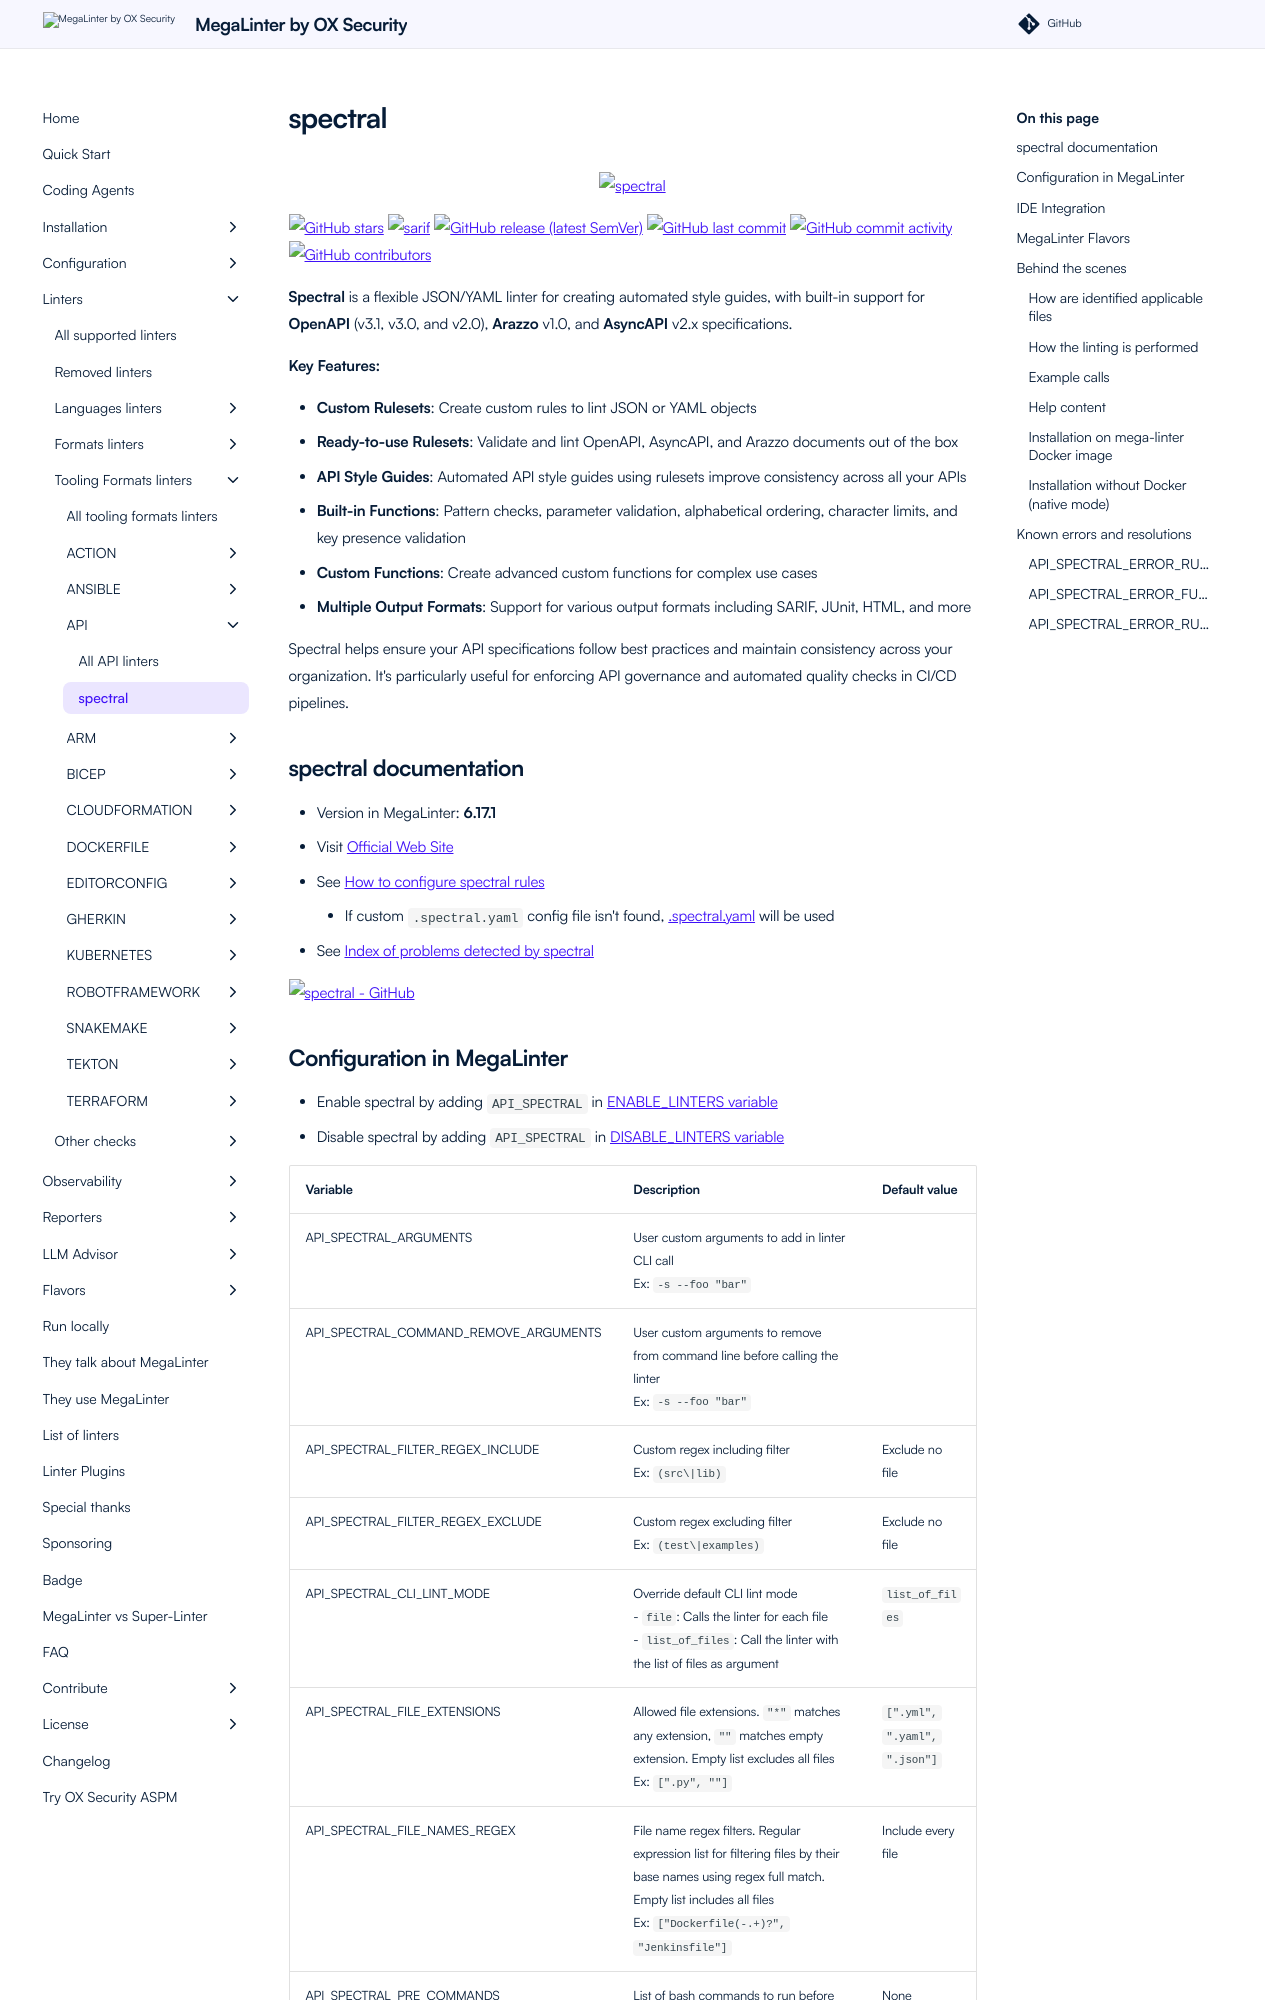

repository: oxsecurity/megalinter · page: beta/descriptors/api_spectral/index.html · generator: mkdocs

---
title: spectral configuration in MegaLinter
description: How to use spectral (configure, ignore files, ignore errors, help & version documentations) to analyze API files
---
<!-- markdownlint-disable MD033 MD041 MD046 -->
<!-- @generated by .automation/build.py, please don't update manually -->

<div align="center">
  <a href="https://github.com/stoplightio/spectral#readme" target="blank" title="Visit linter Web Site">
    <img src="https://github.com/stoplightio/spectral/raw/develop/docs/img/spectral-banner.png" alt="spectral" height="150px" class="megalinter-banner">
  </a>
</div>

[![GitHub stars](https://img.shields.io/github/stars/stoplightio/spectral?cacheSeconds=3600)](https://github.com/stoplightio/spectral) ![sarif](https://shields.io/badge/-SARIF-orange) [![GitHub release (latest SemVer)](https://img.shields.io/github/v/release/stoplightio/spectral?sort=semver)](https://github.com/stoplightio/spectral/releases) [![GitHub last commit](https://img.shields.io/github/last-commit/stoplightio/spectral)](https://github.com/stoplightio/spectral/commits) [![GitHub commit activity](https://img.shields.io/github/commit-activity/y/stoplightio/spectral)](https://github.com/stoplightio/spectral/graphs/commit-activity/) [![GitHub contributors](https://img.shields.io/github/contributors/stoplightio/spectral)](https://github.com/stoplightio/spectral/graphs/contributors/)

**Spectral** is a flexible JSON/YAML linter for creating automated style guides, with built-in support for **OpenAPI** (v3.1, v3.0, and v2.0), **Arazzo** v1.0, and **AsyncAPI** v2.x specifications.

**Key Features:**

- **Custom Rulesets**: Create custom rules to lint JSON or YAML objects
- **Ready-to-use Rulesets**: Validate and lint OpenAPI, AsyncAPI, and Arazzo documents out of the box
- **API Style Guides**: Automated API style guides using rulesets improve consistency across all your APIs
- **Built-in Functions**: Pattern checks, parameter validation, alphabetical ordering, character limits, and key presence validation
- **Custom Functions**: Create advanced custom functions for complex use cases
- **Multiple Output Formats**: Support for various output formats including SARIF, JUnit, HTML, and more

Spectral helps ensure your API specifications follow best practices and maintain consistency across your organization. It's particularly useful for enforcing API governance and automated quality checks in CI/CD pipelines.

## spectral documentation

- Version in MegaLinter: **6.17.1**
- Visit [Official Web Site](https://github.com/stoplightio/spectral#readme){target=_blank}
- See [How to configure spectral rules](https://docs.stoplight.io/docs/spectral/9ffa04e052cc1-spectral-cli#using-a-ruleset-file){target=_blank}
  - If custom `.spectral.yaml` config file isn't found, [.spectral.yaml](https://github.com/oxsecurity/megalinter/tree/main/TEMPLATES/.spectral.yaml){target=_blank} will be used
- See [Index of problems detected by spectral](https://docs.stoplight.io/docs/spectral/4dec24461f3af-open-api-rules){target=_blank}

[![spectral - GitHub](https://github-stats-extended.vercel.app/api/pin/?username=stoplightio&repo=spectral&show_owner=true)](https://github.com/stoplightio/spectral){target=_blank}
